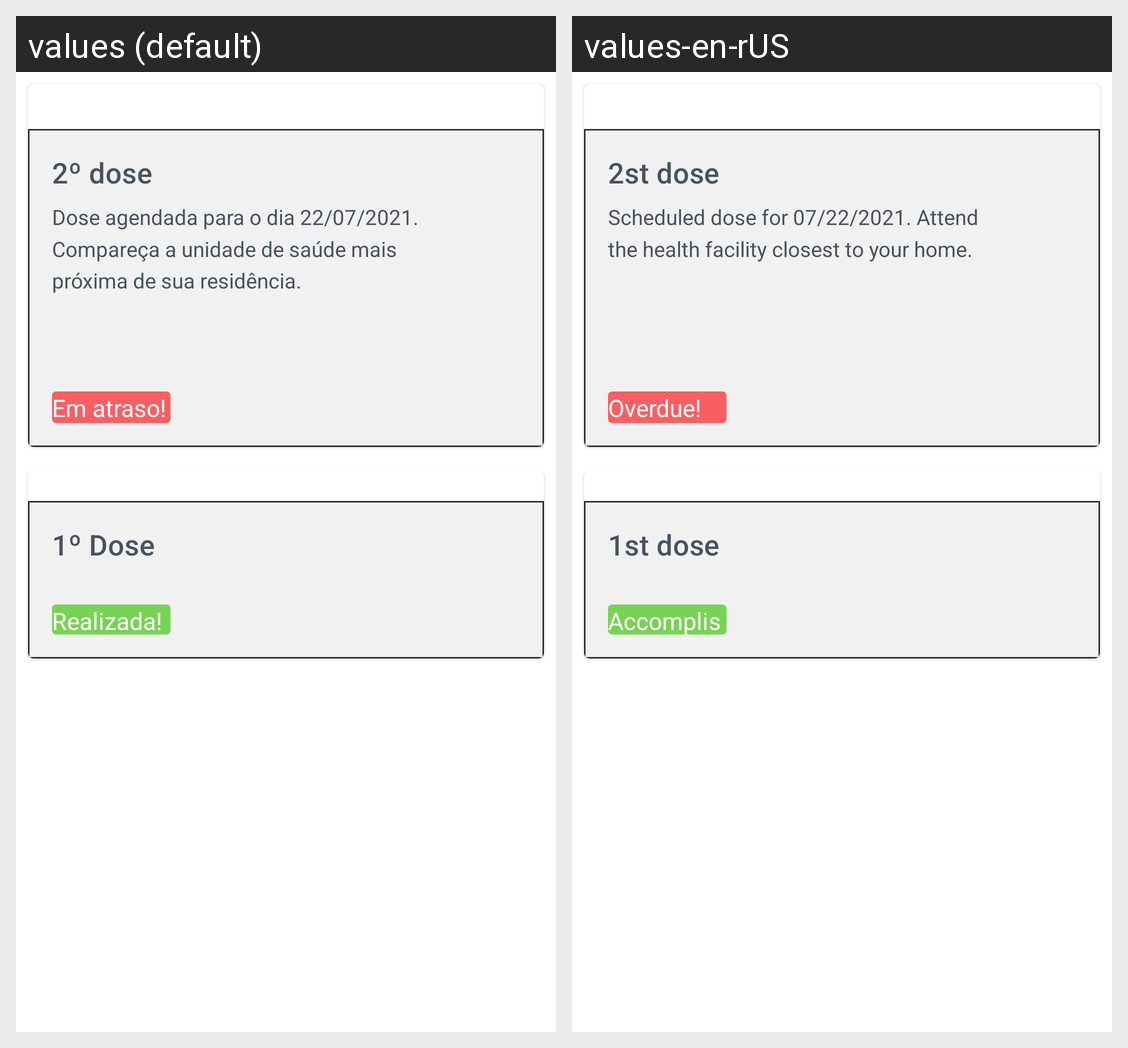

Strings drawn on this Android screen and how each of the app's shown locales translates them:
Android screen res/layout/detalhes_vacina.xml rendered under 2 locales, left to right: values (default), values-en-rUS. Device: Nexus 5 (rendered at 1080×1920; each locale shown at half size, 540×960, under a caption strip naming it); theme Theme.Carteiravacinacao.
Strings drawn on this screen, with the default value and each locale's value (text and hints the layout hard-codes, and strings that could not be matched under every locale, appear in the picture but are not listed):

dose_2
  values: 2º dose
  values-en-rUS: 2st dose

vaccine_info
  values: Dose agendada para o dia 22/07/2021. Compareça a unidade de saúde mais próxima de sua residência.
  values-en-rUS: Scheduled dose for 07/22/2021. Attend the health facility closest to your home.

atraso
  values: Em atraso!
  values-en-rUS: Overdue!

dose_1
  values: 1º Dose
  values-en-rUS: 1st dose

realizado
  values: Realizada!
  values-en-rUS: Accomplish!
